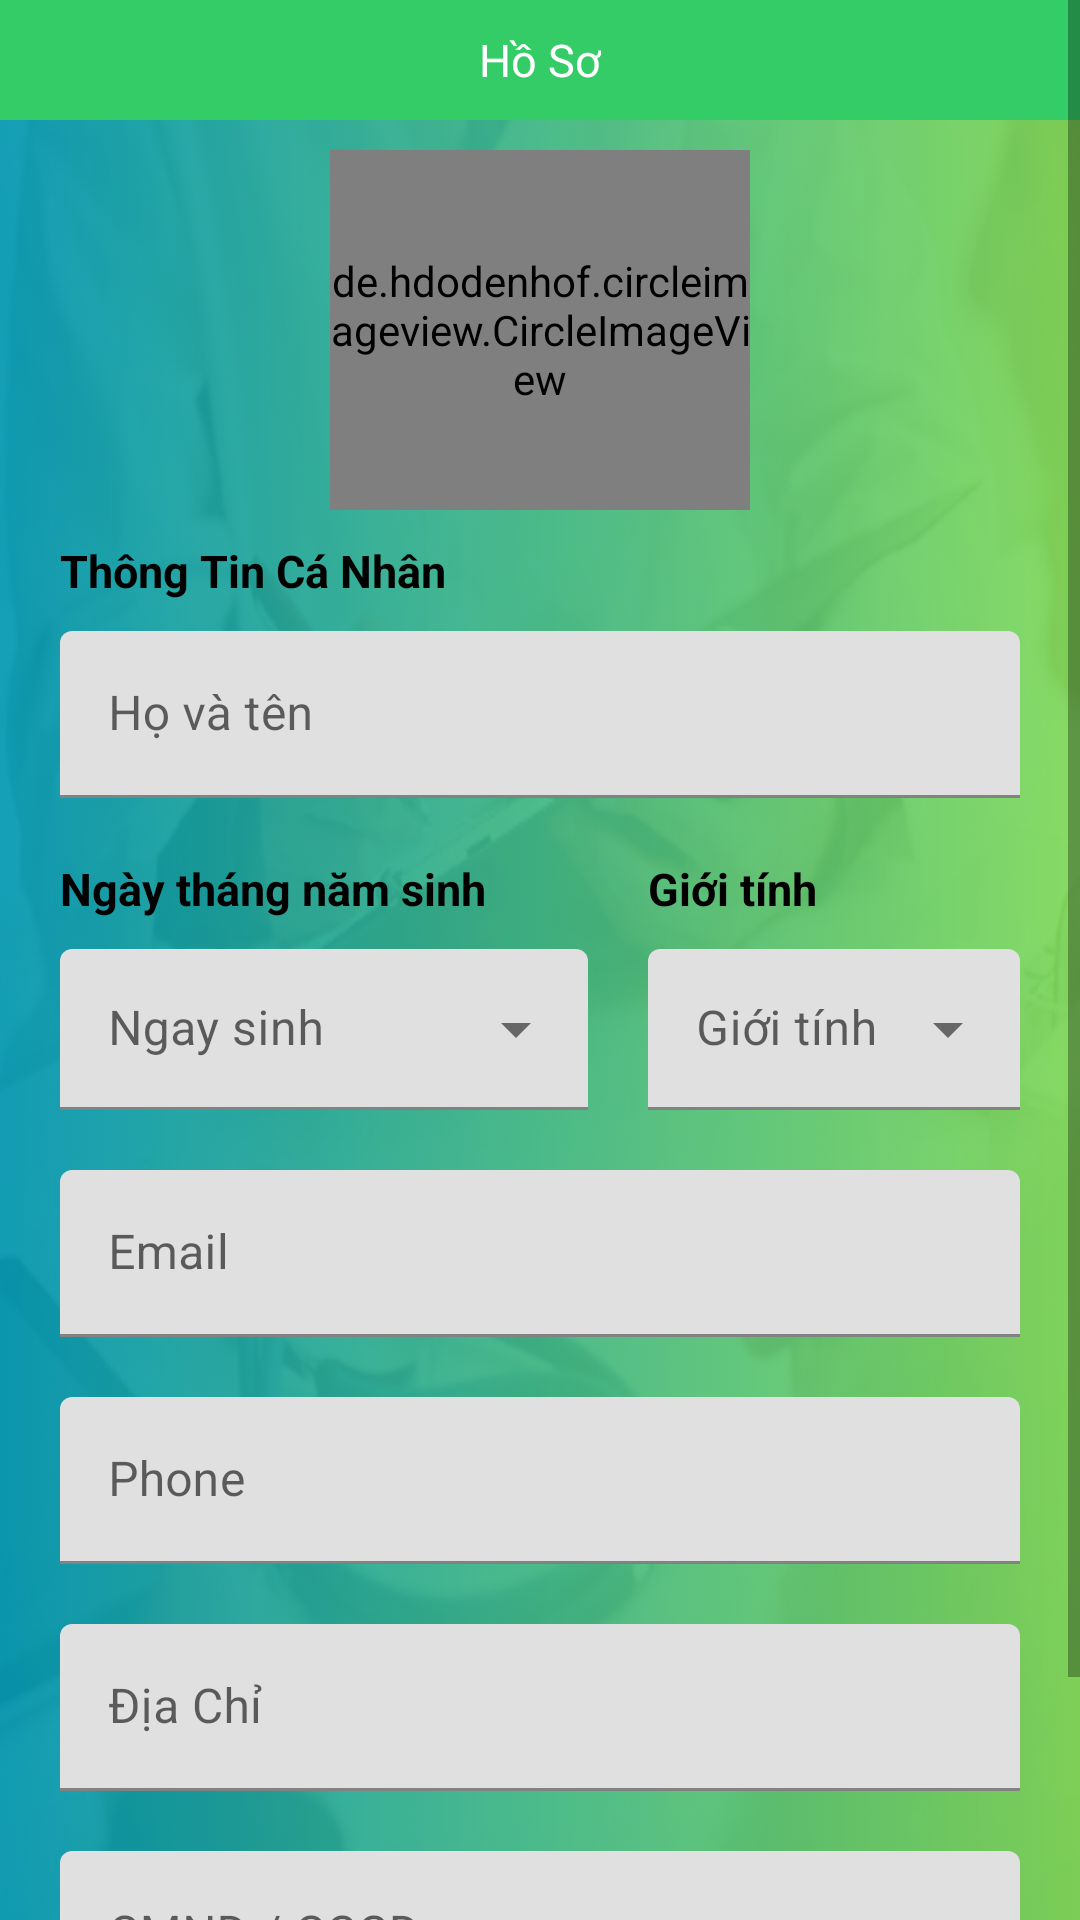

Reconstruct the res/layout file that produces this screen, plus the resources it refers to.
<!-- AndroidManifest.xml: application theme Theme.BenhVien758 -->
<!-- res/layout/fragment_hoso.xml -->
<ScrollView android:layout_width="match_parent"
    android:layout_height="match_parent"
    android:background="@drawable/backround"
    xmlns:android="http://schemas.android.com/apk/res/android" >
<LinearLayout android:layout_width="match_parent"
    android:layout_height="wrap_content"
    xmlns:android="http://schemas.android.com/apk/res/android"
    xmlns:app="http://schemas.android.com/apk/res-auto"
    android:orientation="vertical">

   <RelativeLayout
       android:layout_width="match_parent"
       android:layout_height="40dp"
       android:background="@color/mauchinh"
       android:orientation="horizontal">
       <TextView
           android:layout_width="wrap_content"
           android:layout_height="40dp"
           android:textColor="@color/white"
           android:text="Hồ Sơ"
           android:layout_centerVertical="true"
           android:gravity="center"
           android:layout_centerHorizontal="true"
           android:textSize="15sp" />

   </RelativeLayout>
    <FrameLayout
        android:layout_width="140dp"
        android:layout_height="140dp"
        android:layout_gravity="center">
        <de.hdodenhof.circleimageview.CircleImageView
            android:id="@+id/img_avt_trang_ca_nhan_kh"
            android:layout_width="140dp"
            android:layout_height="120dp"
            android:src="@drawable/ic_use_2"
            android:layout_marginTop="10dp"
            app:civ_border_color="#D0CACA"
            app:civ_border_width="2dp"/>
        <ImageView
            android:id="@+id/img_camera_trang_ca_nhan_kh"
            android:layout_width="30dp"
            android:layout_height="30dp"
            android:src="@drawable/ic_camera"
            android:layout_gravity="bottom|right"/>
    </FrameLayout>
    <TextView
        android:layout_width="wrap_content"
        android:layout_height="wrap_content"
        android:text="Thông Tin Cá Nhân"
        android:textSize="15sp"
        android:layout_marginLeft="20dp"
        android:textStyle="bold"
        android:textColor="@color/black"/>
    <com.google.android.material.textfield.TextInputLayout
        android:layout_width="match_parent"
        android:layout_height="wrap_content"
        android:layout_marginLeft="20dp"
        android:layout_marginRight="20dp"
        android:layout_marginBottom="20dp"
        android:layout_below="@id/img_avt"
        android:layout_marginTop="10dp"
        android:textAlignment="center">

        <androidx.appcompat.widget.AppCompatEditText
            android:id="@+id/edt_name_trang_ca_nhan_kh"
            android:layout_width="match_parent"
            android:layout_height="match_parent"
            android:hint="Họ và tên" />
    </com.google.android.material.textfield.TextInputLayout>
    <LinearLayout
        android:layout_width="match_parent"
        android:layout_height="wrap_content"
        android:orientation="horizontal">
        <LinearLayout
            android:layout_width="0dp"
            android:layout_height="match_parent"
            android:layout_weight="3"
            android:orientation="vertical">
            <TextView
                android:layout_width="wrap_content"
                android:layout_height="wrap_content"
                android:text="Ngày tháng năm sinh"
                android:textSize="15dp"
                android:textColor="@color/black"
                android:textStyle="bold"
                android:layout_marginLeft="20dp"
                android:layout_marginBottom="10dp"/>
            <com.google.android.material.textfield.TextInputLayout
                style="@style/Widget.MaterialComponents.TextInputLayout.FilledBox.Dense.ExposedDropdownMenu"
                android:layout_width="match_parent"
                android:layout_height="wrap_content"
                android:layout_below="@id/img_avt"
                android:layout_marginLeft="20dp"
                android:layout_marginRight="20dp"
                android:textAlignment="center">

                <androidx.appcompat.widget.AppCompatAutoCompleteTextView
                    android:id="@+id/edt_ngaysinh_trang_ca_nhan_kh"
                    android:layout_width="match_parent"
                    android:layout_height="match_parent"
                    android:hint="Ngay sinh"
                    android:inputType="none"
                    android:focusable="false"/>
            </com.google.android.material.textfield.TextInputLayout>

        </LinearLayout>
        <LinearLayout
            android:layout_width="0dp"
            android:layout_height="match_parent"
            android:layout_weight="2"
            android:orientation="vertical">
            <TextView
                android:layout_width="wrap_content"
                android:layout_height="wrap_content"
                android:text="Giới tính"
                android:textSize="15dp"
                android:textColor="@color/black"
                android:textStyle="bold"
                android:layout_marginBottom="10dp"/>
            <com.google.android.material.textfield.TextInputLayout
                style="@style/Widget.MaterialComponents.TextInputLayout.FilledBox.Dense.ExposedDropdownMenu"
                android:layout_width="match_parent"
                android:layout_height="wrap_content"
                android:layout_below="@id/img_avt"
                android:layout_marginRight="20dp"
                android:textAlignment="center">

                <androidx.appcompat.widget.AppCompatAutoCompleteTextView
                    android:id="@+id/edt_gioitinh_trang_ca_nhan_kh"
                    android:layout_width="match_parent"
                    android:layout_height="match_parent"
                    android:inputType="none"
                    android:hint="Giới tính"
                    android:focusable="false"/>
            </com.google.android.material.textfield.TextInputLayout>
        </LinearLayout>

    </LinearLayout>
    <com.google.android.material.textfield.TextInputLayout
        android:layout_width="match_parent"
        android:layout_height="wrap_content"
        android:layout_marginLeft="20dp"
        android:layout_marginRight="20dp"
        android:layout_marginBottom="20dp"
        android:layout_marginTop="20dp"
        android:layout_below="@id/img_avt"
        android:textAlignment="center">

        <androidx.appcompat.widget.AppCompatEditText
            android:id="@+id/edt_email_trang_ca_nhan_kh"
            android:layout_width="match_parent"
            android:layout_height="match_parent"
            android:hint="Email"
            android:inputType="none"
            android:focusable="false"/>
    </com.google.android.material.textfield.TextInputLayout>

    <com.google.android.material.textfield.TextInputLayout
        android:layout_width="match_parent"
        android:layout_height="wrap_content"
        android:layout_marginLeft="20dp"
        android:layout_marginRight="20dp"
        android:layout_marginBottom="20dp"
        android:layout_below="@id/img_avt"
        android:textAlignment="center">

        <androidx.appcompat.widget.AppCompatEditText
            android:id="@+id/edt_phone_trang_ca_nhan_kh"
            android:layout_width="match_parent"
            android:layout_height="match_parent"
            android:hint="Phone"
            android:inputType="textPhonetic" />
    </com.google.android.material.textfield.TextInputLayout>
    <com.google.android.material.textfield.TextInputLayout
        android:layout_width="match_parent"
        android:layout_height="wrap_content"
        android:layout_marginLeft="20dp"
        android:layout_marginRight="20dp"
        android:layout_marginBottom="20dp"
        android:layout_below="@id/img_avt"
        android:textAlignment="center">

        <androidx.appcompat.widget.AppCompatEditText
            android:id="@+id/edt_diachi_trang_ca_nhan_kh"
            android:layout_width="match_parent"
            android:layout_height="match_parent"
            android:hint="Địa Chỉ" />
    </com.google.android.material.textfield.TextInputLayout>
    <com.google.android.material.textfield.TextInputLayout
        android:layout_width="match_parent"
        android:layout_height="wrap_content"
        android:layout_marginLeft="20dp"
        android:layout_marginRight="20dp"
        android:layout_marginBottom="20dp"
        android:layout_below="@id/img_avt"
        android:textAlignment="center">

        <androidx.appcompat.widget.AppCompatEditText
            android:id="@+id/edt_cmnd_trang_ca_nhan_kh"
            android:layout_width="match_parent"
            android:layout_height="match_parent"
            android:hint="CMND / CCCD" />
    </com.google.android.material.textfield.TextInputLayout>
    <LinearLayout
        android:layout_width="match_parent"
        android:layout_height="40dp"
        android:orientation="horizontal">
        <androidx.appcompat.widget.AppCompatButton
            android:id="@+id/btn_xac_nhan_trang_ca_nhan_kh"
            android:layout_width="0dp"
            android:layout_weight="1"
            android:layout_height="match_parent"
            android:background="@color/mauchinh"
            android:textColor="@color/white"
            android:text="Lưu"
            android:textStyle="bold"
            android:textSize="15dp"
            android:layout_marginRight="20dp"
            android:layout_marginLeft="20dp"
            />
        <androidx.appcompat.widget.AppCompatButton
            android:id="@+id/btn_thoat"
            android:layout_width="0dp"
            android:layout_height="match_parent"
            android:background="@color/mauchinh"
            android:textColor="@color/white"
            android:text="Thoát"
            android:layout_weight="1"
            android:textStyle="bold"
            android:textSize="15dp"
            android:layout_marginRight="20dp"
            android:layout_marginLeft="20dp"
            />

    </LinearLayout>


</LinearLayout>
</ScrollView>
<!-- resources referenced by this layout -->
<resources>
  <color name="black">#FF000000</color>
  <color name="mauchinh">#33CC66</color>
  <color name="white">#FFFFFFFF</color>
  <!-- drawable backround: png bitmap (drawable, 190516 bytes) -->
  <style name="Theme.BenhVien758" parent="Theme.MaterialComponents.DayNight.NoActionBar">
          
          <item name="colorPrimary">@color/purple_500</item>
          <item name="colorPrimaryVariant">@color/purple_700</item>
          <item name="colorOnPrimary">@color/white</item>
          
          <item name="colorSecondary">@color/teal_200</item>
          <item name="colorSecondaryVariant">@color/teal_700</item>
          <item name="colorOnSecondary">@color/black</item>
          
          <item name="android:statusBarColor" tools:targetApi="l">?attr/colorPrimaryVariant</item>
          
      </style>
  <color name="purple_500">#FF6200EE</color>
  <color name="purple_700">#FF3700B3</color>
  <color name="teal_200">#FF03DAC5</color>
  <color name="teal_700">#FF018786</color>
</resources>
